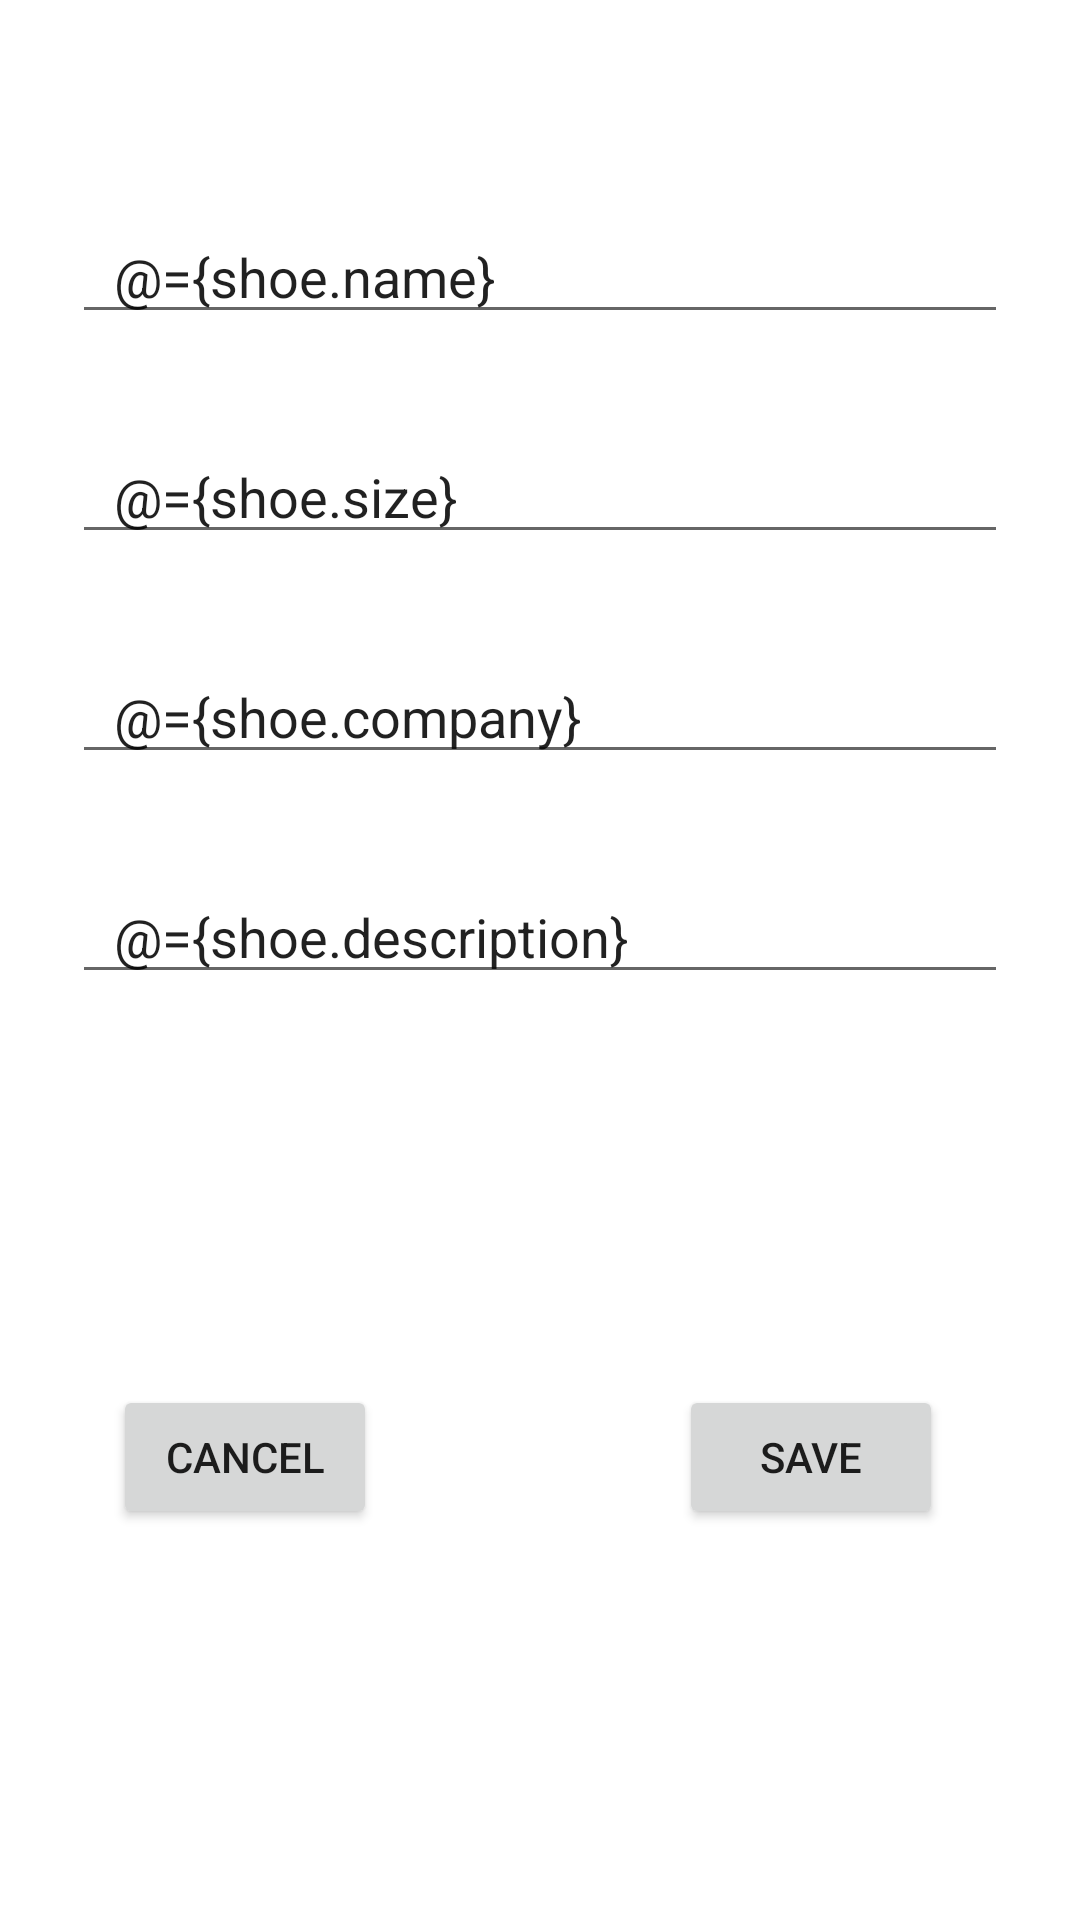

Write the Android layout XML for this screen, with the resource values it uses.
<!-- AndroidManifest.xml: application theme Theme.Shoe_Store -->
<!-- res/layout/fragment_details.xml -->
<?xml version="1.0" encoding="utf-8"?>
<layout xmlns:android="http://schemas.android.com/apk/res/android"
    xmlns:app="http://schemas.android.com/apk/res-auto"
    xmlns:tools="http://schemas.android.com/tools">

    <data>
        <variable
            name="shoe"
            type="com.hassan.elsayed.ammer.shoe_store.model.Shoe" />
    </data>

    <androidx.constraintlayout.widget.ConstraintLayout
        android:layout_width="match_parent"
        android:layout_height="match_parent"
        tools:context=".ui.fragments.DetailsFragment">

        <EditText
            android:id="@+id/et_shoe_name"
            android:layout_width="0dp"
            android:layout_height="wrap_content"
            android:layout_marginStart="24dp"
            android:layout_marginTop="70dp"
            android:layout_marginEnd="24dp"
            android:hint=" Enter name "
            android:text="@={shoe.name}"
            android:paddingStart="14dp"
            app:layout_constraintEnd_toEndOf="parent"
            app:layout_constraintStart_toStartOf="parent"
            app:layout_constraintTop_toTopOf="parent"
            tools:ignore="TouchTargetSizeCheck" />

        <EditText
            android:id="@+id/et_size"
            android:layout_width="0dp"
            android:layout_height="wrap_content"
            android:layout_marginTop="32dp"
            android:hint=" Enter Size "
            android:paddingStart="14dp"
            android:text="@={shoe.size}"
            app:layout_constraintEnd_toEndOf="@+id/et_shoe_name"
            app:layout_constraintStart_toStartOf="@+id/et_shoe_name"
            app:layout_constraintTop_toBottomOf="@+id/et_shoe_name"
            tools:ignore="TouchTargetSizeCheck" />


        <EditText
            android:id="@+id/et_company"
            android:layout_width="0dp"
            android:layout_height="wrap_content"
            android:layout_marginTop="32dp"
            android:hint=" Enter Company Name "
            android:text="@={shoe.company}"
            android:paddingStart="14dp"
            app:layout_constraintEnd_toEndOf="@+id/et_shoe_name"
            app:layout_constraintStart_toStartOf="@+id/et_shoe_name"
            app:layout_constraintTop_toBottomOf="@+id/et_size"
            tools:ignore="TouchTargetSizeCheck" />


        <EditText
            android:id="@+id/et_description"
            android:layout_width="0dp"
            android:layout_height="wrap_content"
            android:layout_marginTop="32dp"
            android:hint=" Enter The Description "
            android:text="@={shoe.description}"
            android:paddingStart="14dp"
            app:layout_constraintEnd_toEndOf="@+id/et_shoe_name"
            app:layout_constraintStart_toStartOf="@+id/et_shoe_name"
            app:layout_constraintTop_toBottomOf="@+id/et_company"
            tools:ignore="TouchTargetSizeCheck" />


        <Button
            android:id="@+id/btn_save"
            android:layout_width="wrap_content"
            android:layout_height="wrap_content"
            android:layout_marginStart="87dp"
            android:layout_marginEnd="32dp"
            android:text="Save"
            app:layout_constraintBottom_toBottomOf="parent"
            app:layout_constraintEnd_toEndOf="parent"
            app:layout_constraintStart_toEndOf="@+id/btn_cancel"
            app:layout_constraintTop_toBottomOf="@+id/et_description" />


        <Button
            android:id="@+id/btn_cancel"
            android:layout_width="wrap_content"
            android:layout_height="wrap_content"
            android:layout_marginStart="24dp"
            android:text="Cancel"
            app:layout_constraintBottom_toBottomOf="parent"
            app:layout_constraintEnd_toStartOf="@+id/btn_save"
            app:layout_constraintStart_toStartOf="parent"
            app:layout_constraintTop_toBottomOf="@+id/et_description" />
    </androidx.constraintlayout.widget.ConstraintLayout>
</layout>
<!-- resources referenced by this layout -->
<resources>
  <style name="Theme.Shoe_Store" parent="Theme.MaterialComponents.DayNight.NoActionBar">
          
          <item name="colorPrimary">@color/purple_500</item>
          <item name="colorPrimaryVariant">@color/purple_700</item>
          <item name="colorOnPrimary">@color/white</item>
          
          <item name="colorSecondary">@color/teal_200</item>
          <item name="colorSecondaryVariant">@color/teal_700</item>
          <item name="colorOnSecondary">@color/black</item>
          
          <item name="android:statusBarColor" tools:targetApi="l">?attr/colorPrimaryVariant</item>
          
      </style>
  <!-- not gathered from this repository: default colours our renderer supplied (Android Studio template values) -->
  <color name="purple_500">#FF6200EE</color>
  <color name="purple_700">#FF3700B3</color>
  <color name="teal_200">#FF03DAC5</color>
  <color name="teal_700">#FF018786</color>
  <color name="black">#FF000000</color>
  <color name="white">#FFFFFFFF</color>
</resources>
